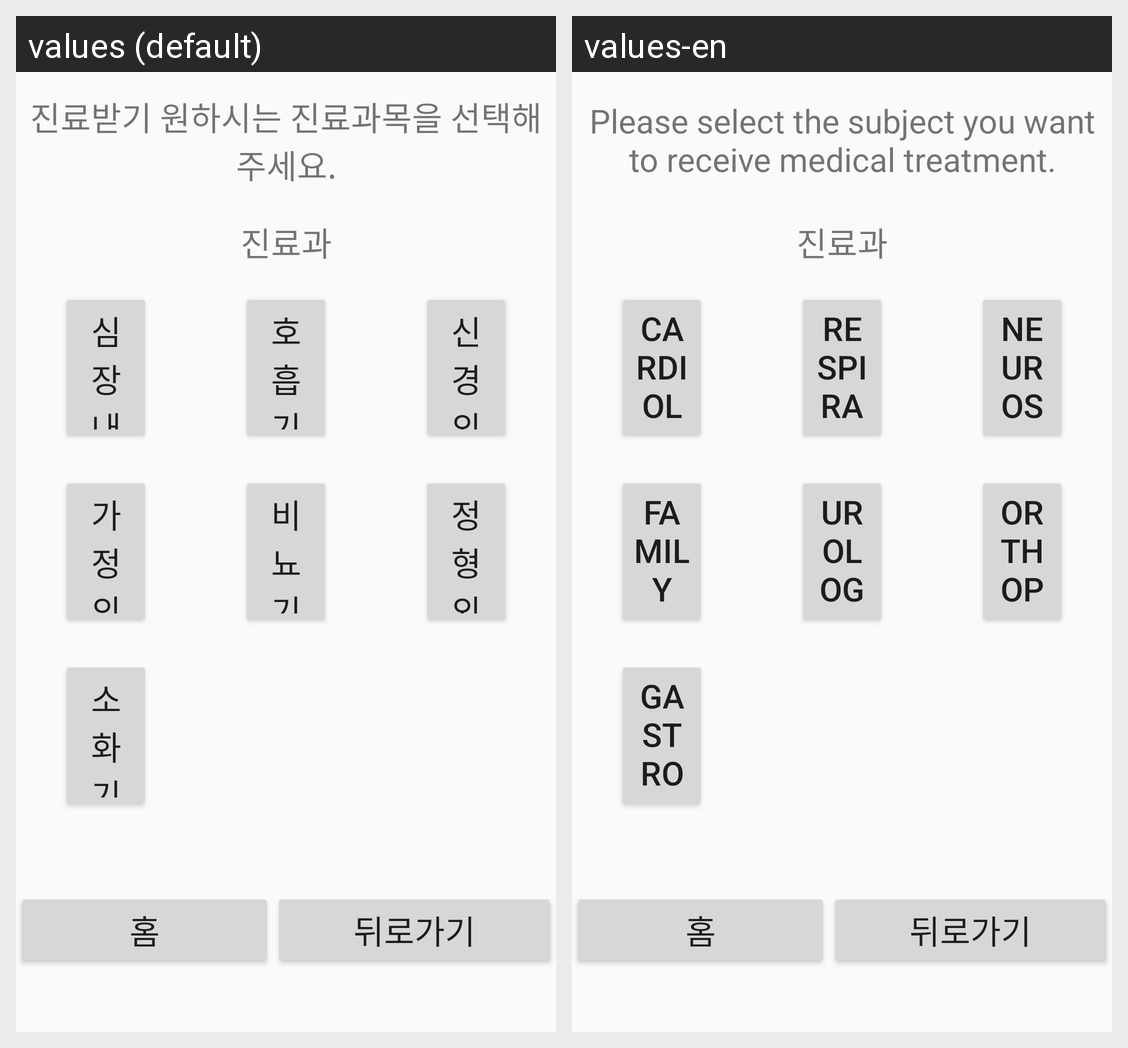

Strings drawn on this Android screen and how each of the app's shown locales translates them:
Android screen res/layout/activity_kiosk26_2.xml rendered under 2 locales, left to right: values (default), values-en. Device: Nexus 5 (rendered at 1080×1920; each locale shown at half size, 540×960, under a caption strip naming it); theme Theme.Kiosk.
Strings drawn on this screen, with the default value and each locale's value (text and hints the layout hard-codes, and strings that could not be matched under every locale, appear in the picture but are not listed):

medical_Department
  values: 진료받기 원하시는 진료과목을 선택해주세요.
  values-en: Please select the subject you want to receive medical treatment.

cardiology
  values: 심장내과
  values-en: Cardiology Medicine

respiratory
  values: 호흡기 내과
  values-en: Respiratory Medicine

neurosurgery
  values: 신경외과
  values-en: Neurosurgery

department_Family_Medicine
  values: 가정의학과
  values-en: Family Medicine

urology
  values: 비뇨기과
  values-en: Urology

orthopedics
  values: 정형외과
  values-en: Orthopedics

gastroenterology
  values: 소화기내과
  values-en: Gastroenterology
